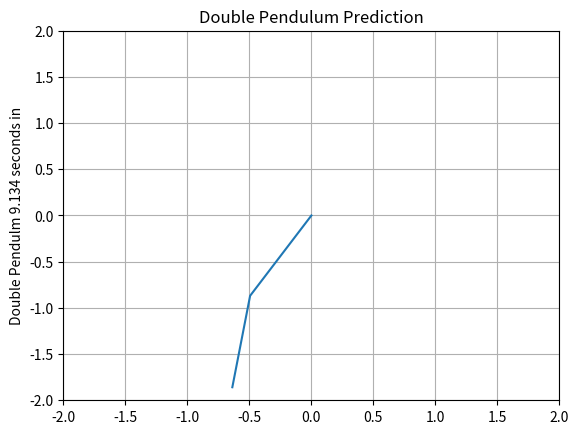

Recreate this plot in Python.
""" 
[redacted]

- predicts where a double pendulm will be in space with time
  given the mass of the two bobs, lengths of the pendulum arms
  and the intial starting postion 
"""
import matplotlib.pyplot as plt
import numpy as np
import scipy.integrate as integrate

class doublePen:
    #Constants
    #dt is the spasce between time points that we are taking the dervative of 
    dt = 0.00001
    totalTime = 20
    #the intial velocity of the pendulum
    v1 = 0.0
    v2 = 0.0
    #Gravity velocity
    G = 9.81
    def __init__(self, mass1, mass2, length1, length2, intTheta1, intTheta2):
        self.M1 = mass1
        self.M2 = mass2
        self.L1 = length1
        self.L2 = length2
        self.startTheta1 = intTheta1
        self.startTheta2 = intTheta2
        
    
    #methods to make the equations easier to read
    def sin(self,x):
        return np.sin(x)
    def cos(self,x):
        return np.cos(x)
    #double pendulum equation that takes in the intial state of the pen as a array
    #and t as a numpy arange
    def equation(self,state, t):
            """
            theta1 = state[0]
            theta2 = state[2]
            intVM1 = state[1]
            intVM2 = state[3]
            """
            #makes a empty array of zeros
            dydx = np.zeros_like(state)
            #sets the dydx[1] equal to angular velocity of mass 1
            dydx[0] = state[1]
        
            del_ = state[2] - state[0]
            den1 = (self.M1 + self.M2)*self.L1 - self.M2*self.L1*self.cos(del_)*self.cos(del_)
            dydx[1] = (self.M2*self.L1*state[1]*state[1]*self.sin(del_)*self.cos(del_) +
                       self.M2*self.G*self.sin(state[2])*self.cos(del_) +
                       self.M2*self.L1*state[3]*state[3]*self.sin(del_) -
                       (self.M1 + self.M2)*self.G*self.sin(state[0]))/den1
            #derivative of dydx
            dydx[2] = state[3]

            den2 = (self.L1/self.L1)*den1
            dydx[3] = (-self.M2*self.L1*state[3]*state[3]*self.sin(del_)*self.cos(del_) +
                       (self.M1 + self.M2)*self.G*self.sin(state[0])*self.cos(del_) -
                       (self.M1 + self.M2)*self.L1*state[1]*state[1]*self.sin(del_) -
                       (self.M1 + self.M2)*self.G*self.sin(state[2]))/den2
                       
            return dydx
            
    #calculates the postion of the double pendulum
    def calculate(self, tcal):
        #calling the getTimeArray method to get the t stamp information
        #tcal is the time we are calculating for
        tPercent = tcal/self.totalTime
        #we need the amount of time points so we can find the nth time point in the array that the deriv returns so we can calcualte where the pen is in space
        amountOfTimePoints = self.totalTime / self.dt
        #by multiplying the amount of time points by the percentage of points we can get the index we are looking for in the list that deriv returns
        TS = int((amountOfTimePoints * tPercent) - self.dt)
        cords = self.getMassCords()
        print ("\n{} sample of {} time samples" .format(TS, amountOfTimePoints))
        print("The points of the orgin, m1, and m2 are as follows")
        print ("(0,0) , ({},{}) , ({},{})".format(cords[0][TS], cords[1][TS], cords[2][TS],cords[3][TS]))
        plt.plot([0, cords[0][TS], cords[2][TS]], [0, cords[1][TS], cords[3][TS]])
        plt.axis([-2, 2, -2, 2])
        plt.title("Double Pendulum Prediction")
        plt.ylabel("Double Pendulm {} seconds in".format(tcal))
        plt.grid()
        plt.show()
    
    #returns the x and y points of both mass 1 and mass 2
    def getMassCords(self):
        state = [self.startTheta1, self.v1, self.startTheta2, self.v2]
        dydt = integrate.odeint(self.equation, state, self.getTimeArray())
        x1 = self.L1*self.sin(dydt[:, 0])
        y1 = -(self.L1)*self.cos(dydt[:, 0])
        x2 = self.L2*self.sin(dydt[:, 2]) + x1
        y2 = -(self.L2)*self.cos(dydt[:, 2]) + y1

        return [x1, y1, x2, y2]
    #changes the totaltime and the deltaT or the space between time samples
    def changeTime(self, tt, deltaT):
        dt = deltaT
        totalTime = tt
    #returns a time array 
    def getTimeArray(self):
        t = np.arange(0.0, self.totalTime, self.dt)
        return (t)


p1 = doublePen(1,1,1,1,120.0,0)
p1.calculate(9.134)


    